Run: headless pygame with SDL's dummy video driver; simulated clock (each Clock.tick advances the game by its frame time, no real sleeping); random seed 0; keys injected as events and as key.get_pressed() state; no mouse input.
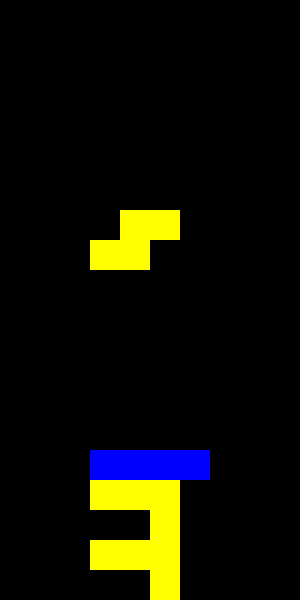
Frame 1 of 2 · flips 1–60 · no input
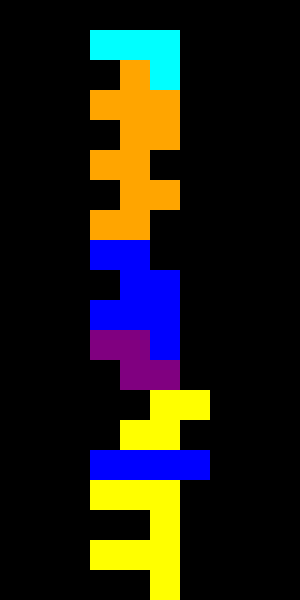
Frame 2 of 2 · flips 61–180 · tapped SPACE, RETURN · held RIGHT (→), D (game ended)

The pygame program that drew these frames:

import pygame
import random

# Initialize Pygame
pygame.init()

# Screen dimensions
width, height = 300, 600
screen = pygame.display.set_mode((width, height))
pygame.display.set_caption("Tetris")

# Colors
black = (0, 0, 0)
white = (255, 255, 255)
colors = [
    (0, 255, 255),
    (255, 165, 0),
    (0, 0, 255),
    (255, 255, 0),
    (0, 255, 0),
    (255, 0, 0),
    (128, 0, 128)
]

# Tetrimino shapes
shapes = [
    [[1, 1, 1, 1]],
    [[1, 1], [1, 1]],
    [[0, 1, 0], [1, 1, 1]],
    [[1, 1, 0], [0, 1, 1]],
    [[0, 1, 1], [1, 1, 0]],
    [[1, 1, 1], [1, 0, 0]],
    [[1, 1, 1], [0, 0, 1]]
]

# Game variables
grid = [[0 for _ in range(10)] for _ in range(20)]
current_shape = random.choice(shapes)
current_color = random.choice(colors)
current_x, current_y = 3, 0
clock = pygame.time.Clock()

def draw_grid():
    for y in range(20):
        for x in range(10):
            if grid[y][x] != 0:
                pygame.draw.rect(screen, grid[y][x], (x * 30, y * 30, 30, 30))

def draw_shape():
    for y, row in enumerate(current_shape):
        for x, cell in enumerate(row):
            if cell:
                pygame.draw.rect(screen, current_color, ((current_x + x) * 30, (current_y + y) * 30, 30, 30))

def check_collision():
    for y, row in enumerate(current_shape):
        for x, cell in enumerate(row):
            if cell:
                if current_y + y >= 20 or current_x + x < 0 or current_x + x >= 10 or grid[current_y + y][current_x + x]:
                    return True
    return False

def merge_shape():
    for y, row in enumerate(current_shape):
        for x, cell in enumerate(row):
            if cell:
                grid[current_y + y][current_x + x] = current_color

def clear_lines():
    global grid
    grid = [row for row in grid if any(cell == 0 for cell in row)]
    while len(grid) < 20:
        grid.insert(0, [0 for _ in range(10)])

def new_shape():
    global current_shape, current_color, current_x, current_y
    current_shape = random.choice(shapes)
    current_color = random.choice(colors)
    current_x, current_y = 3, 0

# Game loop
running = True
while running:
    screen.fill(black)
    draw_grid()
    draw_shape()
    pygame.display.flip()

    for event in pygame.event.get():
        if event.type == pygame.QUIT:
            running = False
        elif event.type == pygame.KEYDOWN:
            if event.key == pygame.K_LEFT:
                current_x -= 1
                if check_collision():
                    current_x += 1
            elif event.key == pygame.K_RIGHT:
                current_x += 1
                if check_collision():
                    current_x -= 1
            elif event.key == pygame.K_DOWN:
                current_y += 1
                if check_collision():
                    current_y -= 1
            elif event.key == pygame.K_UP:
                current_shape = [list(row) for row in zip(*current_shape[::-1])]
                if check_collision():
                    current_shape = [list(row) for row in zip(*current_shape[::-1])][::-1]

    current_y += 1
    if check_collision():
        current_y -= 1
        merge_shape()
        clear_lines()
        new_shape()
        if check_collision():
            running = False

    clock.tick(10)

pygame.quit()
